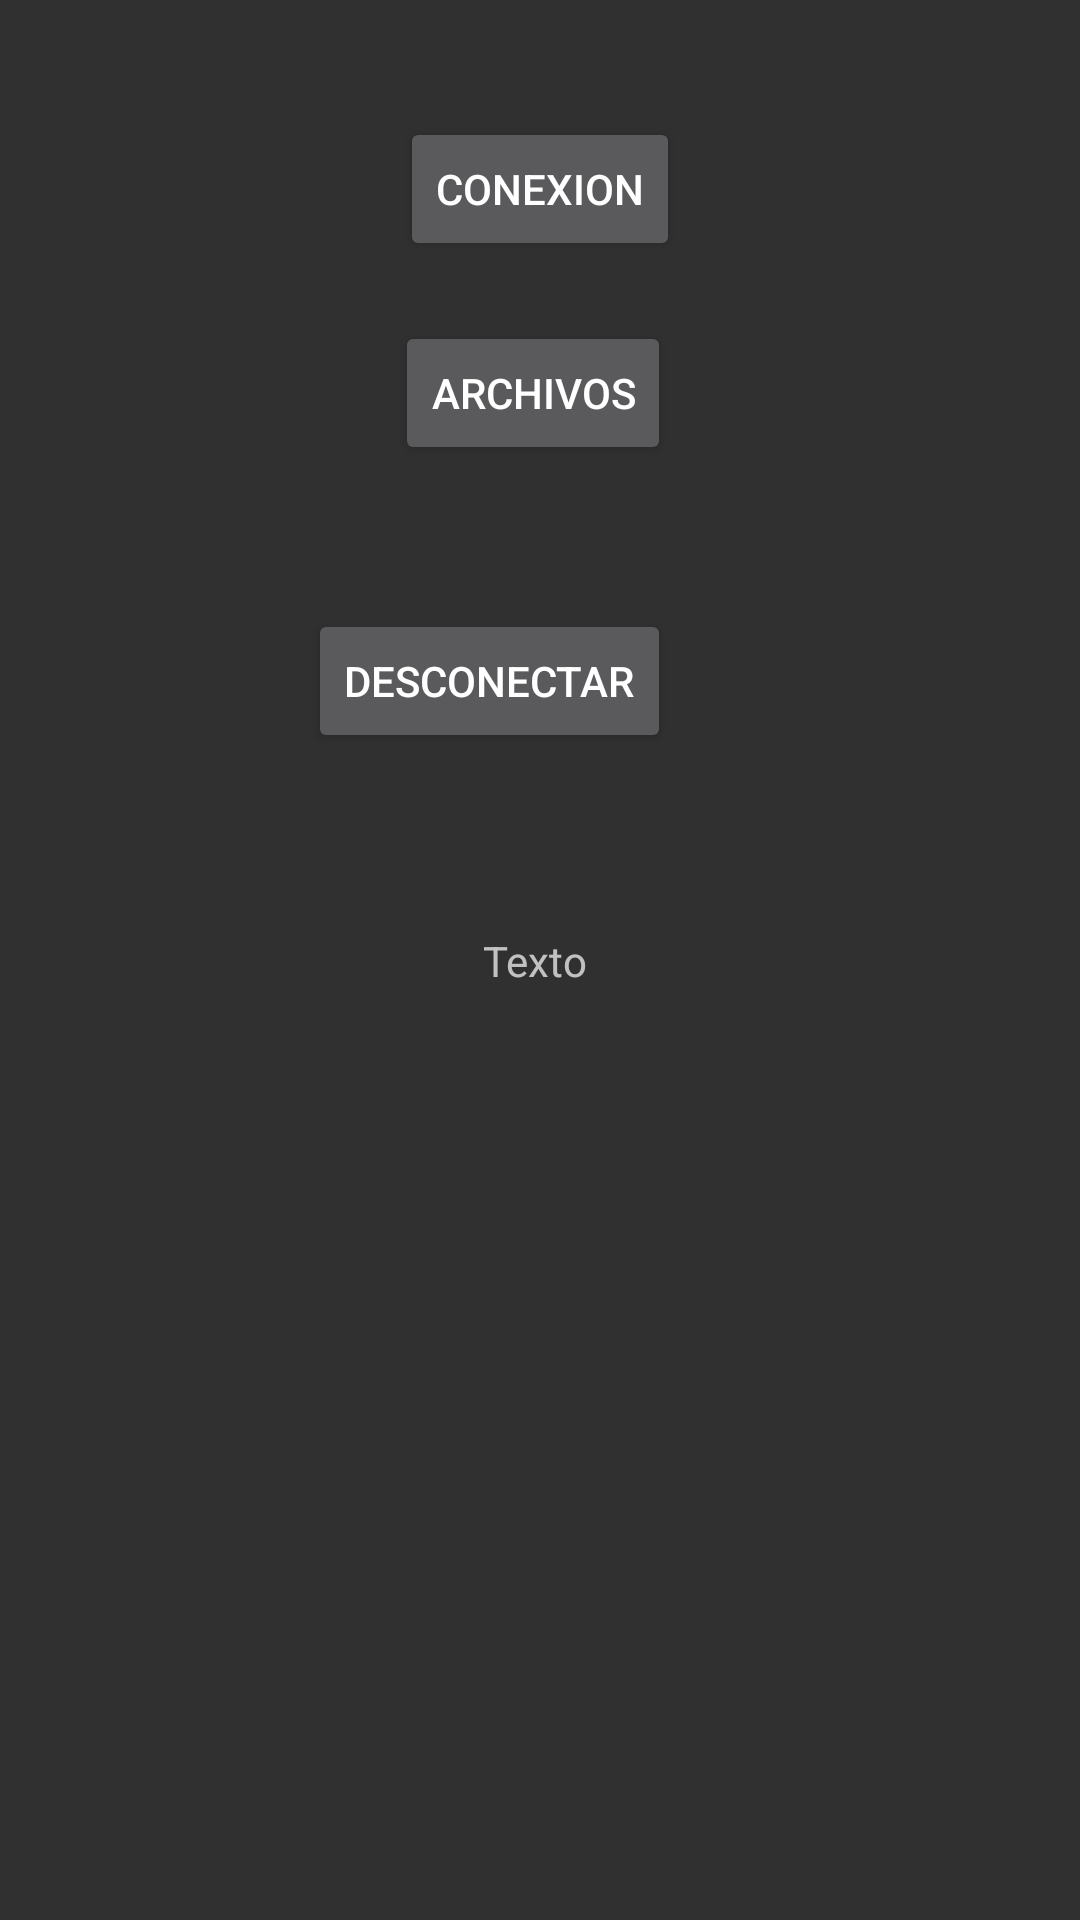

Produce the Android XML layout that renders to this screen, including the resource entries it uses.
<!-- AndroidManifest.xml: application theme AppTheme -->
<!-- res/layout/activity_prueba.xml -->
<?xml version="1.0" encoding="utf-8"?>
<android.support.constraint.ConstraintLayout xmlns:android="http://schemas.android.com/apk/res/android"
    xmlns:app="http://schemas.android.com/apk/res-auto"
    xmlns:tools="http://schemas.android.com/tools"
    android:layout_width="match_parent"
    android:layout_height="match_parent"
    tools:context=".PruebaActivity">

    <Button
        android:id="@+id/archivos"
        android:layout_width="wrap_content"
        android:layout_height="wrap_content"
        android:layout_marginEnd="3dp"
        android:layout_marginTop="20dp"
        android:text="archivos"
        app:layout_constraintEnd_toEndOf="@+id/conexion"
        app:layout_constraintTop_toBottomOf="@+id/conexion" />

    <Button
        android:id="@+id/conexion"
        android:layout_width="wrap_content"
        android:layout_height="wrap_content"
        android:layout_marginTop="39dp"
        android:text="conexion"
        app:layout_constraintEnd_toEndOf="parent"
        app:layout_constraintStart_toStartOf="parent"
        app:layout_constraintTop_toTopOf="parent" />


    <TextView
        android:id="@+id/texto"
        android:layout_width="wrap_content"
        android:layout_height="wrap_content"
        android:layout_marginEnd="28dp"
        android:text="Texto"
        app:layout_constraintBottom_toBottomOf="parent"
        app:layout_constraintEnd_toEndOf="@+id/archivos"
        app:layout_constraintTop_toTopOf="parent" />

    <Button
        android:id="@+id/desconectar"
        android:layout_width="wrap_content"
        android:layout_height="wrap_content"
        android:layout_marginStart="8dp"
        android:layout_marginTop="48dp"
        android:text="Desconectar"
        app:layout_constraintEnd_toEndOf="@+id/archivos"
        app:layout_constraintHorizontal_bias="1.0"
        app:layout_constraintStart_toStartOf="parent"
        app:layout_constraintTop_toBottomOf="@+id/archivos" />
</android.support.constraint.ConstraintLayout>
<!-- resources referenced by this layout -->
<resources>
  <style name="AppTheme" parent="Theme.AppCompat.NoActionBar">
          
          <item name="colorPrimaryDark">@android:color/darker_gray</item>
          <item name="colorAccent">@color/colorAccent</item>
      </style>
  <color name="colorAccent">#ffea00</color>
</resources>
